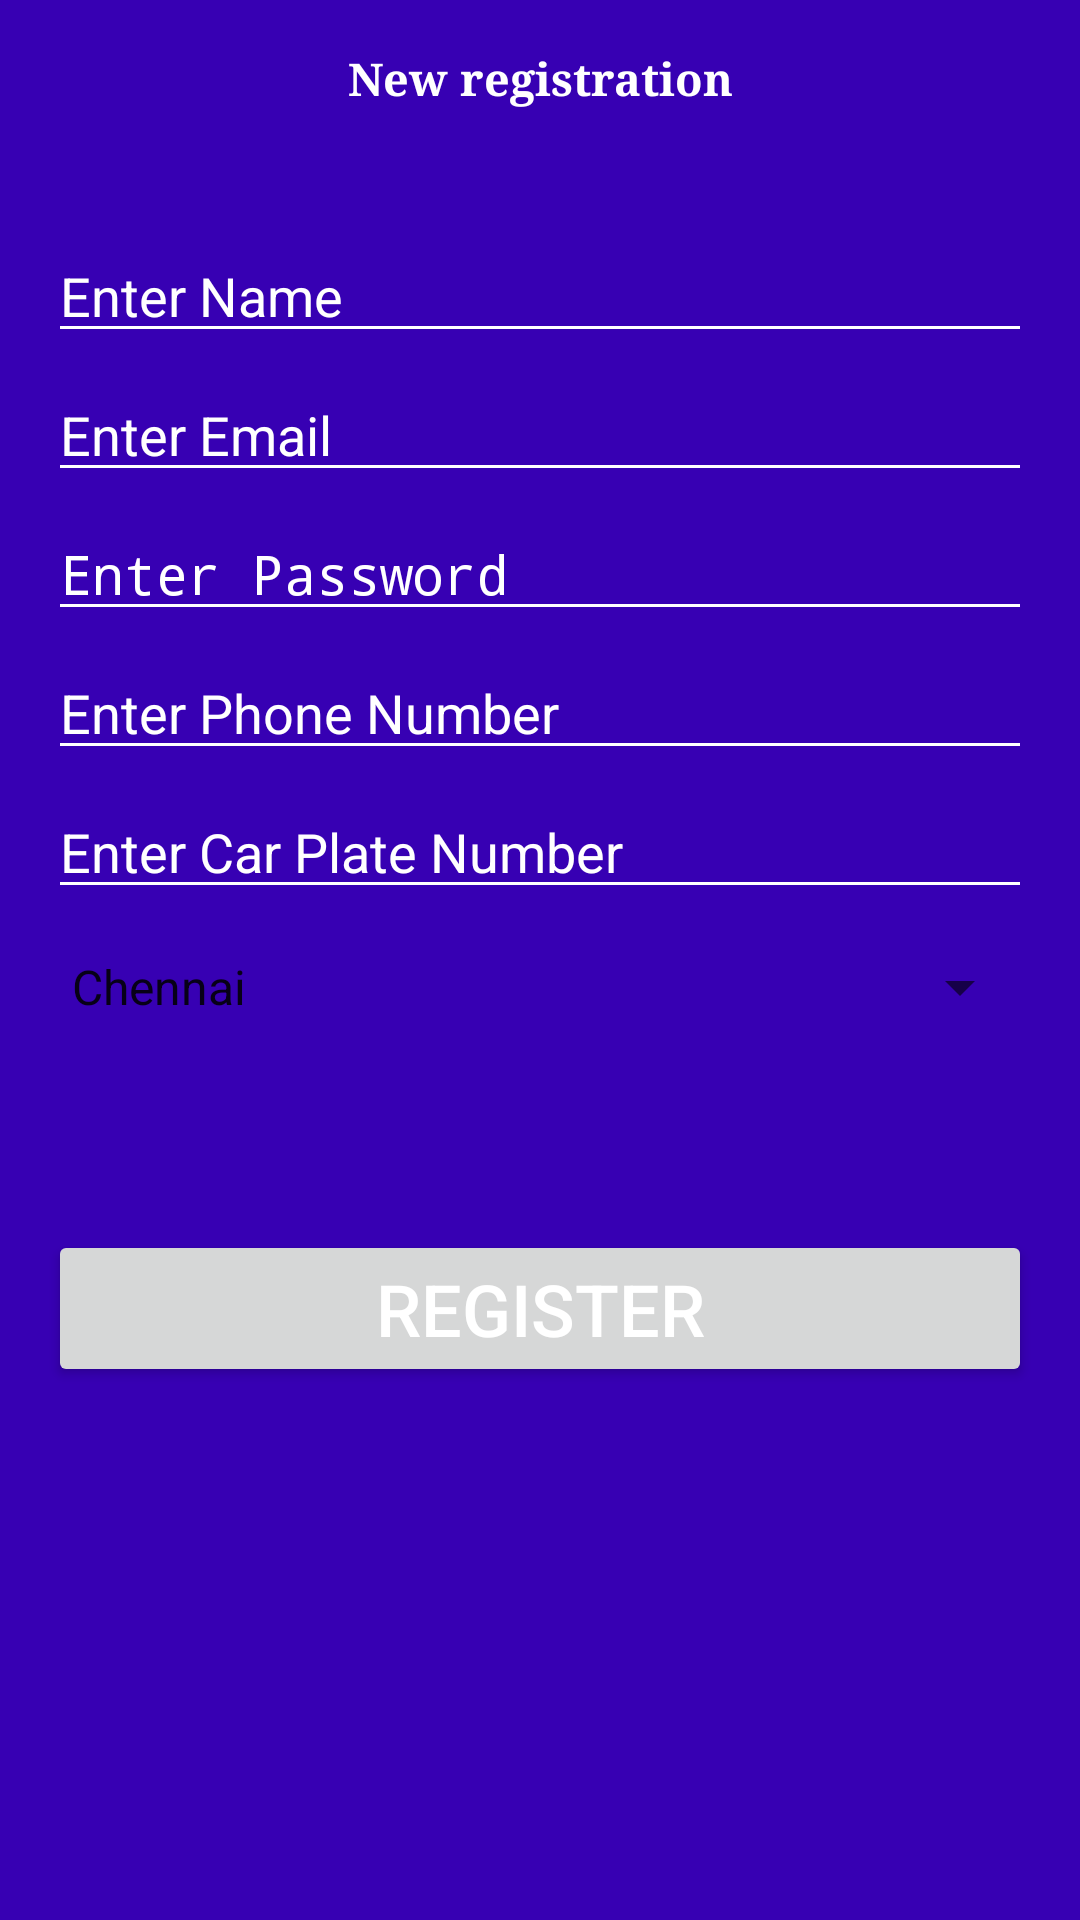

Layout XML and referenced resources for this Android screen:
<!-- AndroidManifest.xml: application theme AppTheme -->
<!-- res/layout/activity_registeractivity.xml -->
<?xml version="1.0" encoding="utf-8"?>
<LinearLayout xmlns:android="http://schemas.android.com/apk/res/android"
    xmlns:app="http://schemas.android.com/apk/res-auto"
    xmlns:tools="http://schemas.android.com/tools"
    android:id="@+id/edtUsername"
    android:layout_width="match_parent"
    android:layout_height="match_parent"
    android:padding="16dp"
    android:orientation="vertical"
    android:background="@color/colorPrimaryDark"
    tools:context=".registeractivity">

    <TextView
        android:id="@+id/registerTvHeader"
        android:layout_width="match_parent"
        android:layout_height="wrap_content"
        android:fontFamily="serif"
        android:text="New registration"
        android:textAlignment="center"
        android:textColor="@android:color/white"
        android:textSize="15sp"
        android:textStyle="bold" />

    <EditText
        android:id="@+id/registerEtName"
        android:layout_width="match_parent"
        android:layout_height="wrap_content"
        android:ems="10"
        android:hint="Enter Name"
        android:layout_marginTop="40dp"
        android:backgroundTint="@android:color/white"
        android:textColor="@android:color/white"
        android:textColorHint="@android:color/white"
        android:inputType="textPersonName" />

    <EditText
        android:id="@+id/registerEtEmail"
        android:layout_width="match_parent"
        android:layout_height="wrap_content"
        android:ems="10"
        android:hint="Enter Email"
        android:layout_marginTop="5dp"
        android:backgroundTint="@android:color/white"
        android:textColor="@android:color/white"
        android:textColorHint="@android:color/white"
        android:inputType="textEmailAddress" />

    <EditText
        android:id="@+id/registerEtPassword"
        android:layout_width="match_parent"
        android:layout_height="wrap_content"
        android:ems="10"
        android:hint="Enter Password"
        android:layout_marginTop="5dp"
        android:backgroundTint="@android:color/white"
        android:textColor="@android:color/white"
        android:textColorHint="@android:color/white"
        android:inputType="textPassword" />

    <EditText
        android:id="@+id/registerEtPhone"
        android:layout_width="match_parent"
        android:layout_height="wrap_content"
        android:ems="10"
        android:hint="Enter Phone Number"
        android:layout_marginTop="5dp"
        android:backgroundTint="@android:color/white"
        android:textColor="@android:color/white"
        android:textColorHint="@android:color/white"
        android:inputType="phone" />

    <EditText
        android:id="@+id/registerEtCatPlateNumber"
        android:layout_width="match_parent"
        android:layout_height="wrap_content"
        android:ems="10"
        android:hint="Enter Car Plate Number"
        android:layout_marginTop="5dp"
        android:backgroundTint="@android:color/white"
        android:textColor="@android:color/white"
        android:textColorHint="@android:color/white"
        android:inputType="number" />

    <Spinner
        android:id="@+id/registerSpinnerCity"
        android:layout_width="match_parent"
        android:layout_height="42dp"
        android:layout_marginTop="5dp"
        android:dropDownWidth="match_parent"
        android:entries="@array/cityArray" />

    <Button
        android:id="@+id/registerBtnRegister"
        android:layout_width="match_parent"
        android:layout_height="wrap_content"
        android:layout_marginTop="60dp"
        android:textColor="@android:color/white"
        android:text="Register"
        android:textSize="24sp" />
</LinearLayout>
<!-- resources referenced by this layout -->
<resources>
  <string-array name="cityArray">
          <item>Chennai</item>
          <item>Trichy</item>
      </string-array>
  <style name="AppTheme" parent="Theme.AppCompat.Light.DarkActionBar">
          
          <item name="colorPrimary">@color/colorPrimary</item>
          <item name="colorPrimaryDark">@color/colorPrimaryDark</item>
          <item name="colorAccent">@color/colorAccent</item>
      </style>
  <!-- not gathered from this repository: default colours our renderer supplied (Android Studio template values) -->
  <color name="colorPrimary">#FF6200EE</color>
  <color name="colorPrimaryDark">#FF3700B3</color>
  <color name="colorAccent">#FF03DAC5</color>
</resources>
